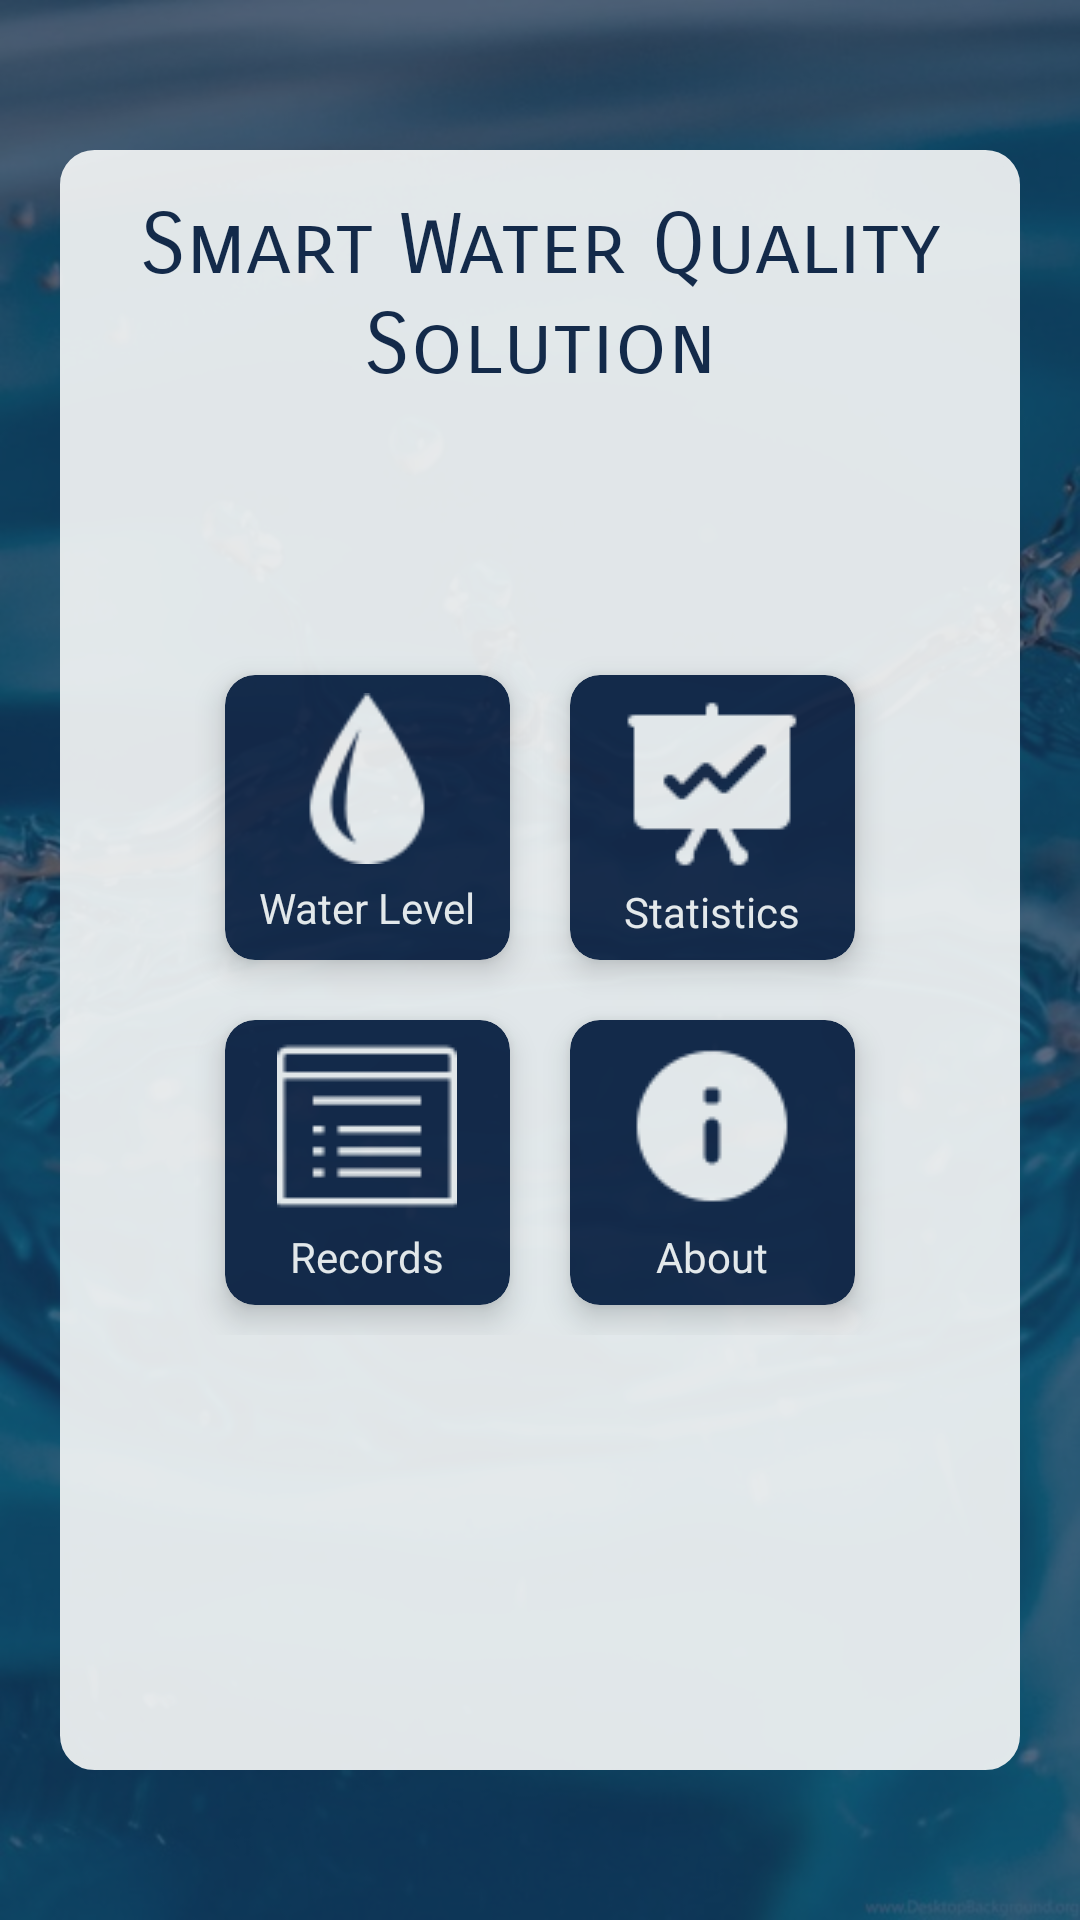

Android layout source for this screen:
<!-- AndroidManifest.xml: application theme AppTheme -->
<!-- res/layout/fragment_home.xml -->
<?xml version="1.0" encoding="utf-8"?>
<RelativeLayout xmlns:android="http://schemas.android.com/apk/res/android"
    xmlns:app="http://schemas.android.com/apk/res-auto"
    xmlns:tools="http://schemas.android.com/tools"
    android:layout_width="match_parent"
    android:layout_height="match_parent"
    android:background="@drawable/home"
    tools:context=".HomeFragment">

    <ImageView
        android:layout_width="match_parent"
        android:layout_height="match_parent"
        android:layout_alignParentStart="true"
        android:layout_alignParentTop="true"
        android:layout_marginStart="0dp"
        android:layout_marginTop="0dp"
        android:alpha="0.7"
        android:background="@color/blue" />
    
    
    
    
    
    
    
    
    
    
    

    <RelativeLayout
        android:layout_width="match_parent"
        android:layout_height="match_parent"
        android:layout_alignParentStart="true"
        android:layout_marginLeft="20dp"
        android:layout_marginTop="50dp"
        android:layout_marginRight="20dp"
        android:layout_marginBottom="50dp"
        android:alpha="0.92"
        android:background="@drawable/layout_bg"

        >

        <TextView
            android:id="@+id/smartText"
            android:layout_width="wrap_content"
            android:layout_height="wrap_content"
            android:layout_centerHorizontal="true"
            android:layout_marginTop="15dp"
            android:fontFamily="sans-serif-smallcaps"
            android:text="Smart Water Quality Solution"
            android:textAlignment="center"
            android:textColor="@color/blue"
            android:textSize="28dp" />

        <RelativeLayout
            android:layout_width="wrap_content"
            android:layout_height="wrap_content"
            android:layout_centerInParent="true"
            android:paddingTop="20dp"

            >

            <android.support.v7.widget.CardView xmlns:card_view="http://schemas.android.com/apk/res-auto"
                android:id="@+id/card_view_waterLevel"
                android:layout_width="95dp"
                android:layout_height="95dp"
                android:layout_margin="10dp"

                android:foreground="?android:attr/selectableItemBackground"
                app:cardBackgroundColor="@color/blue"

                card_view:cardCornerRadius="10dp"
                card_view:cardElevation="6dp">

                <LinearLayout
                    android:layout_width="match_parent"
                    android:layout_height="match_parent"
                    android:gravity="center"
                    android:orientation="vertical">

                    <ImageView
                        android:layout_width="wrap_content"

                        android:layout_height="57dp"
                        android:layout_marginTop="3dp"
                        android:src="@drawable/card_water" />

                    <TextView

                        android:layout_width="wrap_content"
                        android:layout_height="wrap_content"
                        android:layout_margin="5dp"
                        android:text="Water Level"
                        android:textColor="@color/offwhite" />
                </LinearLayout>

            </android.support.v7.widget.CardView>

            <android.support.v7.widget.CardView xmlns:card_view="http://schemas.android.com/apk/res-auto"
                android:id="@+id/card_view_statistics"
                android:layout_width="95dp"
                android:layout_height="95dp"
                android:layout_margin="10dp"
                android:layout_toRightOf="@id/card_view_waterLevel"
                android:foreground="?android:attr/selectableItemBackground"
                app:cardBackgroundColor="@color/blue"

                card_view:cardCornerRadius="10dp"
                card_view:cardElevation="6dp">

                <LinearLayout
                    android:layout_width="match_parent"
                    android:layout_height="match_parent"
                    android:gravity="center"
                    android:orientation="vertical">

                    <ImageView
                        android:layout_width="wrap_content"
                        android:layout_height="wrap_content"
                        android:layout_marginTop="3dp"
                        android:src="@drawable/card_statistics" />

                    <TextView

                        android:layout_width="wrap_content"
                        android:layout_height="wrap_content"
                        android:layout_margin="4dp"
                        android:text="Statistics"
                        android:textColor="@color/offwhite" />
                </LinearLayout>

            </android.support.v7.widget.CardView>

            <android.support.v7.widget.CardView xmlns:card_view="http://schemas.android.com/apk/res-auto"
                android:id="@+id/card_view_Records"
                android:layout_width="95dp"
                android:layout_height="95dp"
                android:layout_below="@id/card_view_waterLevel"
                android:layout_margin="10dp"
                android:foreground="?android:attr/selectableItemBackground"
                app:cardBackgroundColor="@color/blue"

                card_view:cardCornerRadius="10dp"
                card_view:cardElevation="6dp">

                <LinearLayout
                    android:layout_width="match_parent"
                    android:layout_height="match_parent"
                    android:gravity="center"
                    android:orientation="vertical">

                    <ImageView
                        android:layout_width="wrap_content"
                        android:layout_height="wrap_content"
                        android:layout_marginTop="3dp"
                        android:src="@drawable/card_records" />

                    <TextView

                        android:layout_width="wrap_content"
                        android:layout_height="wrap_content"
                        android:layout_margin="4dp"
                        android:text="Records"
                        android:textColor="@color/offwhite" />
                </LinearLayout>

            </android.support.v7.widget.CardView>

            <android.support.v7.widget.CardView xmlns:card_view="http://schemas.android.com/apk/res-auto"
                android:id="@+id/card_view_about"
                android:layout_width="95dp"
                android:layout_height="95dp"
                android:layout_below="@id/card_view_statistics"
                android:layout_margin="10dp"
                android:layout_toRightOf="@id/card_view_Records"
                android:foreground="?android:attr/selectableItemBackground"
                app:cardBackgroundColor="@color/blue"

                card_view:cardCornerRadius="10dp"
                card_view:cardElevation="6dp">

                <LinearLayout
                    android:layout_width="match_parent"
                    android:layout_height="match_parent"
                    android:gravity="center"
                    android:orientation="vertical">

                    <ImageView
                        android:layout_width="wrap_content"
                        android:layout_height="wrap_content"
                        android:layout_marginTop="3dp"
                        android:src="@drawable/card_about" />

                    <TextView

                        android:layout_width="wrap_content"
                        android:layout_height="wrap_content"
                        android:layout_margin="4dp"
                        android:text="About"
                        android:textColor="@color/offwhite" />
                </LinearLayout>

            </android.support.v7.widget.CardView>
        </RelativeLayout>
    </RelativeLayout>

</RelativeLayout>
<!-- resources referenced by this layout -->
<resources>
  <color name="blue">#142848</color>
  <color name="offwhite">#f4f6f6</color>
  <!-- drawable card_about: png bitmap (drawable-v24, 1308 bytes) -->
  <!-- drawable card_records: png bitmap (drawable-v24, 702 bytes) -->
  <!-- drawable card_statistics: png bitmap (drawable-v24, 1165 bytes) -->
  <!-- drawable card_water: png bitmap (drawable-v24, 1717 bytes) -->
  <!-- drawable home: jpg bitmap (drawable-v24, 88966 bytes) -->
  <!-- drawable layout_bg (drawable) -->
  <?xml version="1.0" encoding="UTF-8"?>
  <shape xmlns:android="http://schemas.android.com/apk/res/android">
      <solid android:color="@color/offwhite"/>
      <stroke android:width="3dp" android:color="@color/offwhite" />
      <corners android:radius="10dp"/>
      <padding android:left="0dp" android:top="0dp" android:right="0dp" android:bottom="0dp" />
  </shape>
  <style name="AppTheme" parent="Theme.AppCompat.Light.DarkActionBar">
          
          <item name="colorPrimary">@color/colorPrimary</item>
          <item name="colorPrimaryDark">@color/colorPrimaryDark</item>
          <item name="colorAccent">@color/colorAccent</item>
          <item name="windowActionBar">false</item>
          <item name="windowNoTitle">true</item>
  
      </style>
  <color name="colorPrimary">#142848</color>
  <color name="colorPrimaryDark">#142848</color>
  <color name="colorAccent">#AAE53935</color>
</resources>
